Image classification data set "DATASETS_ORGANIZED" (louieesss/Capstone on GitHub). Class labels (3): not pollinated, pollinated, pollinating.

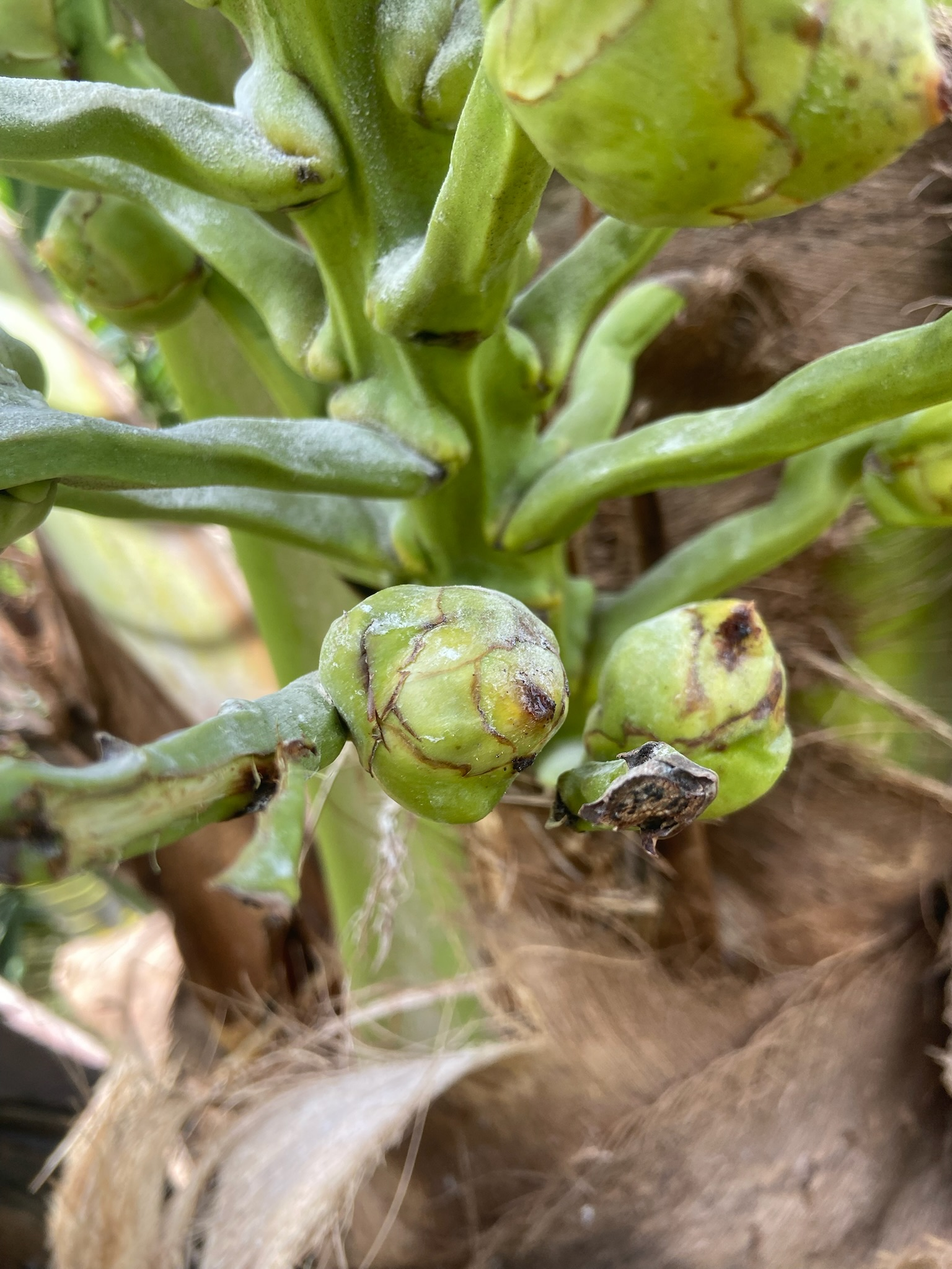
Label: pollinated

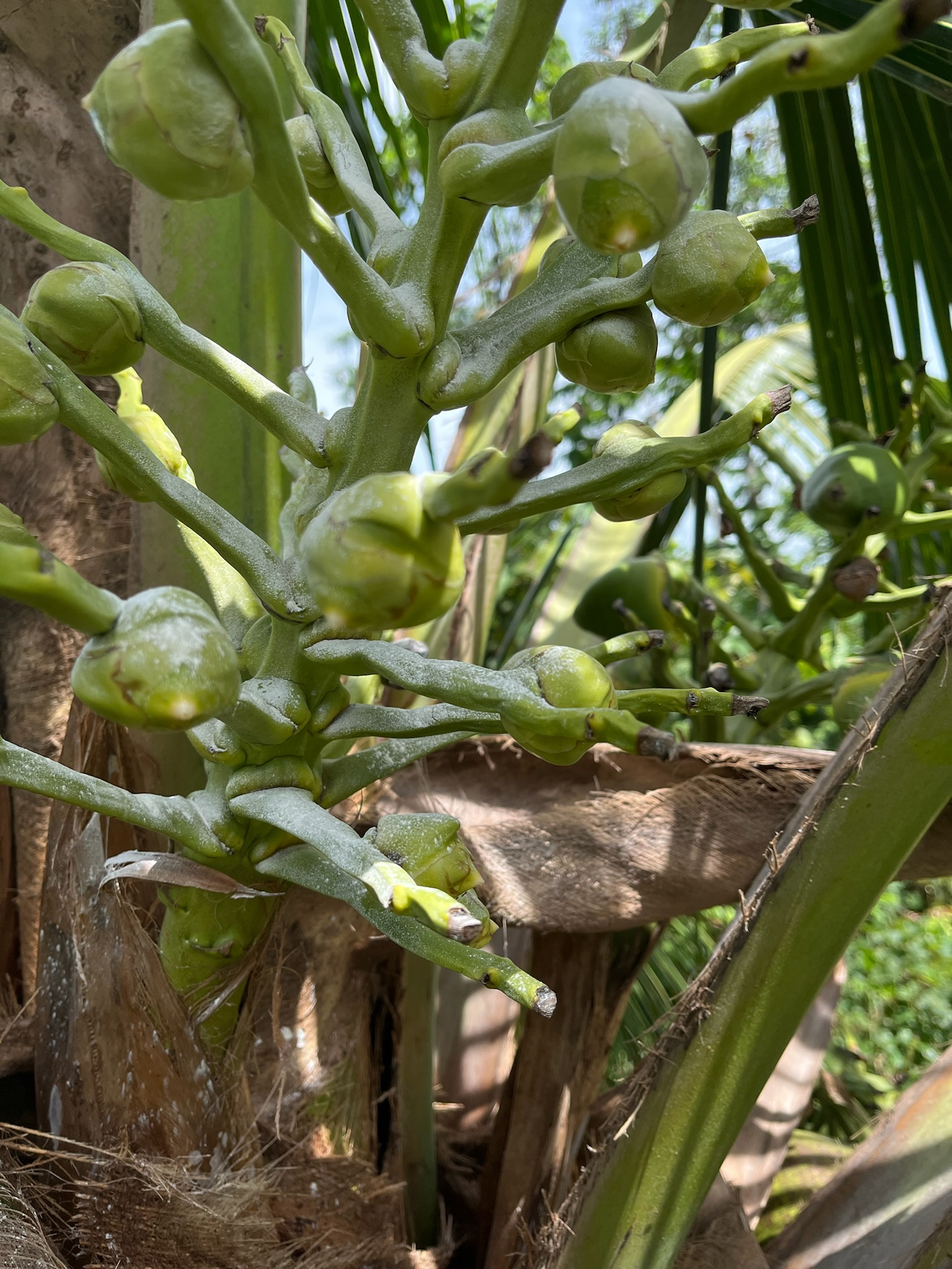
Label: pollinating

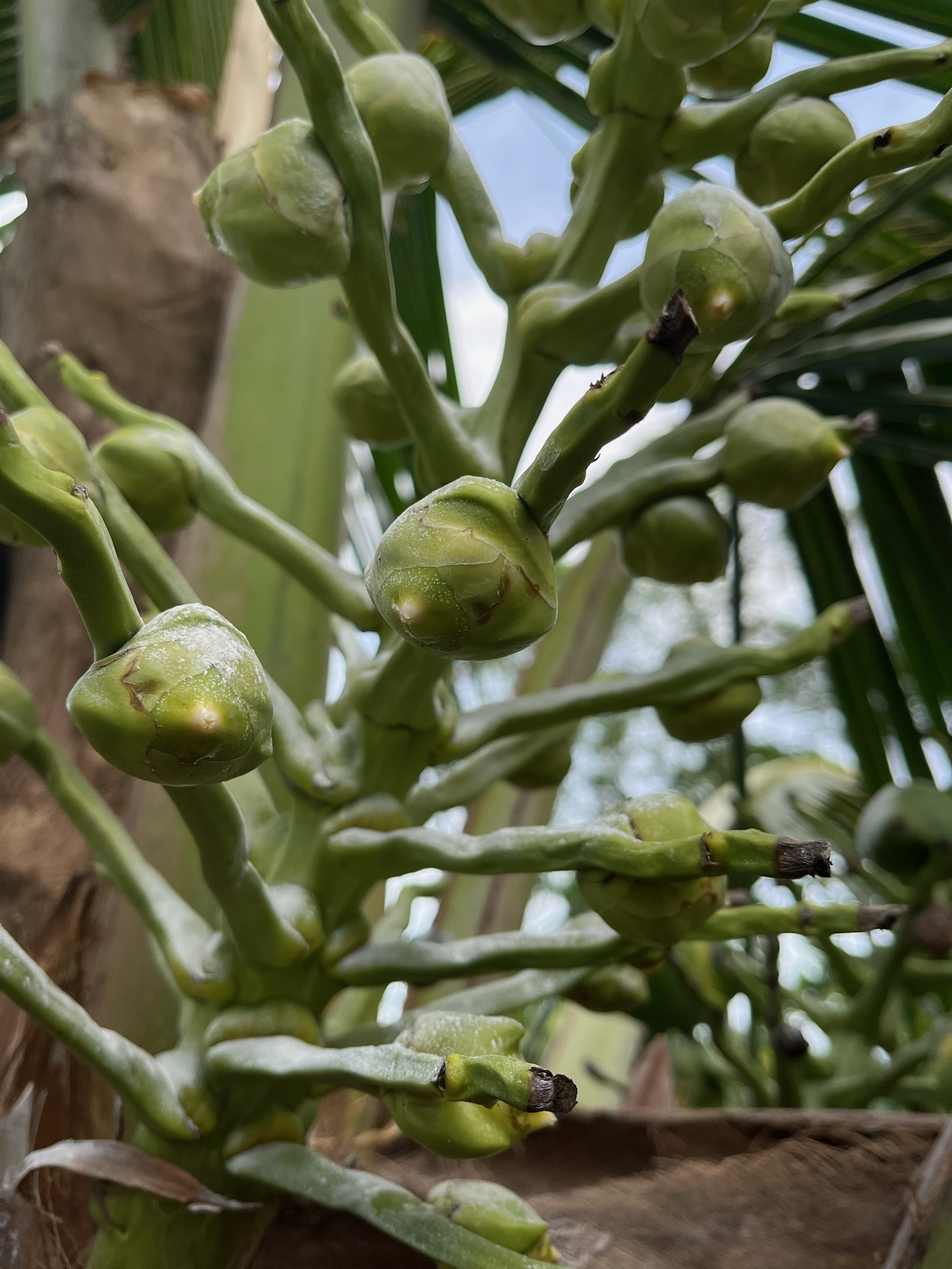
Label: pollinating

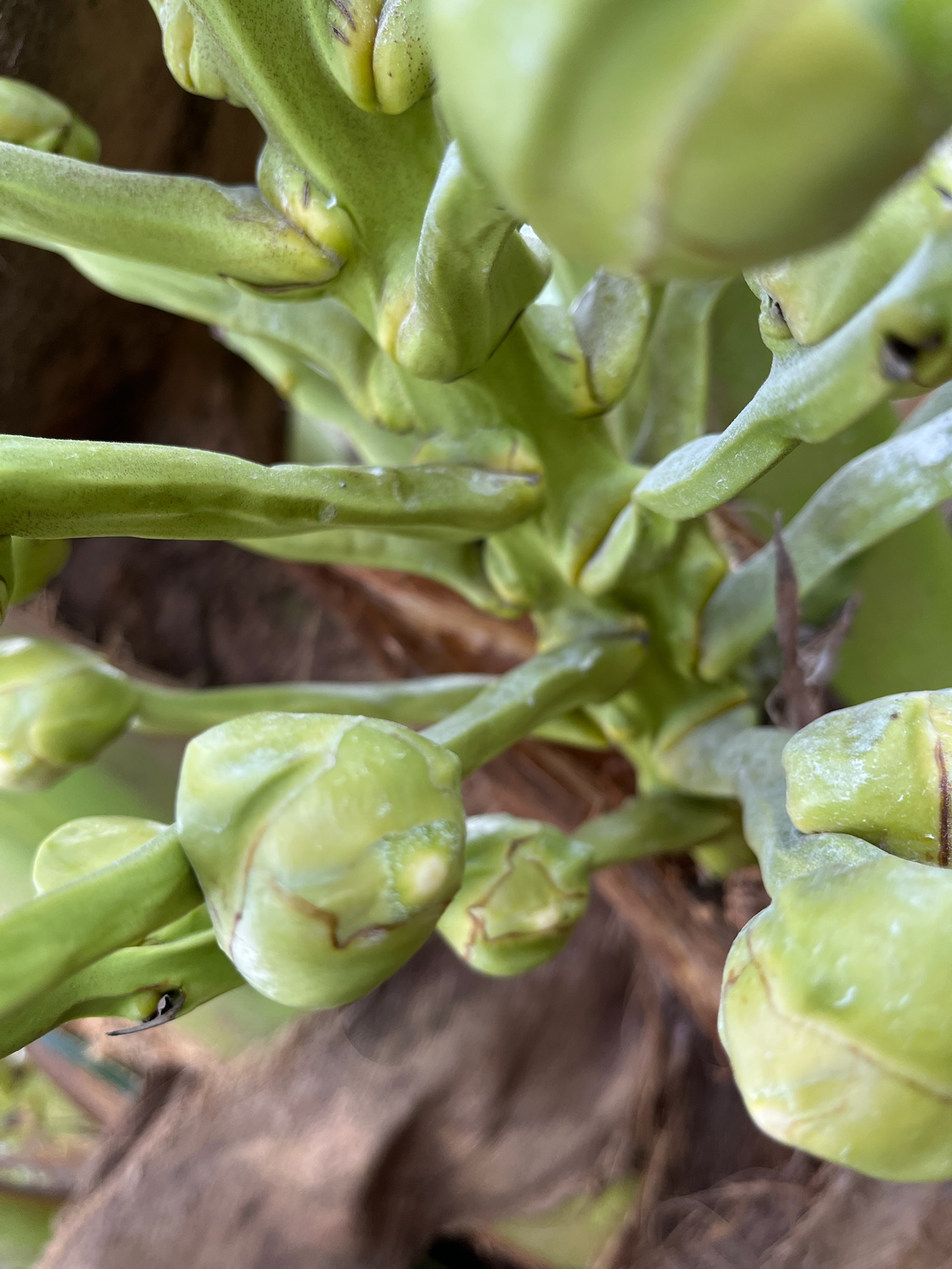
Label: pollinating

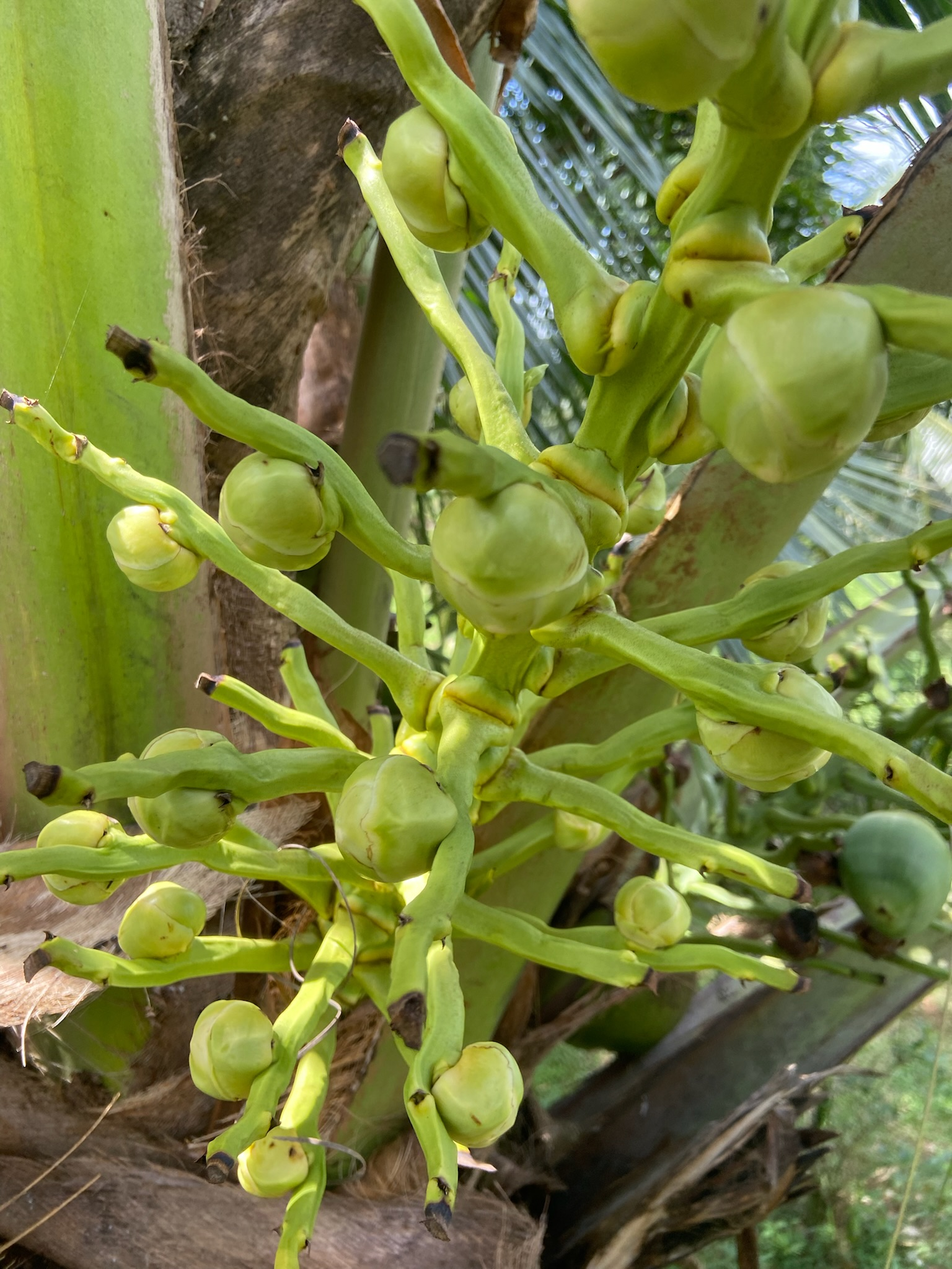
Label: not pollinated

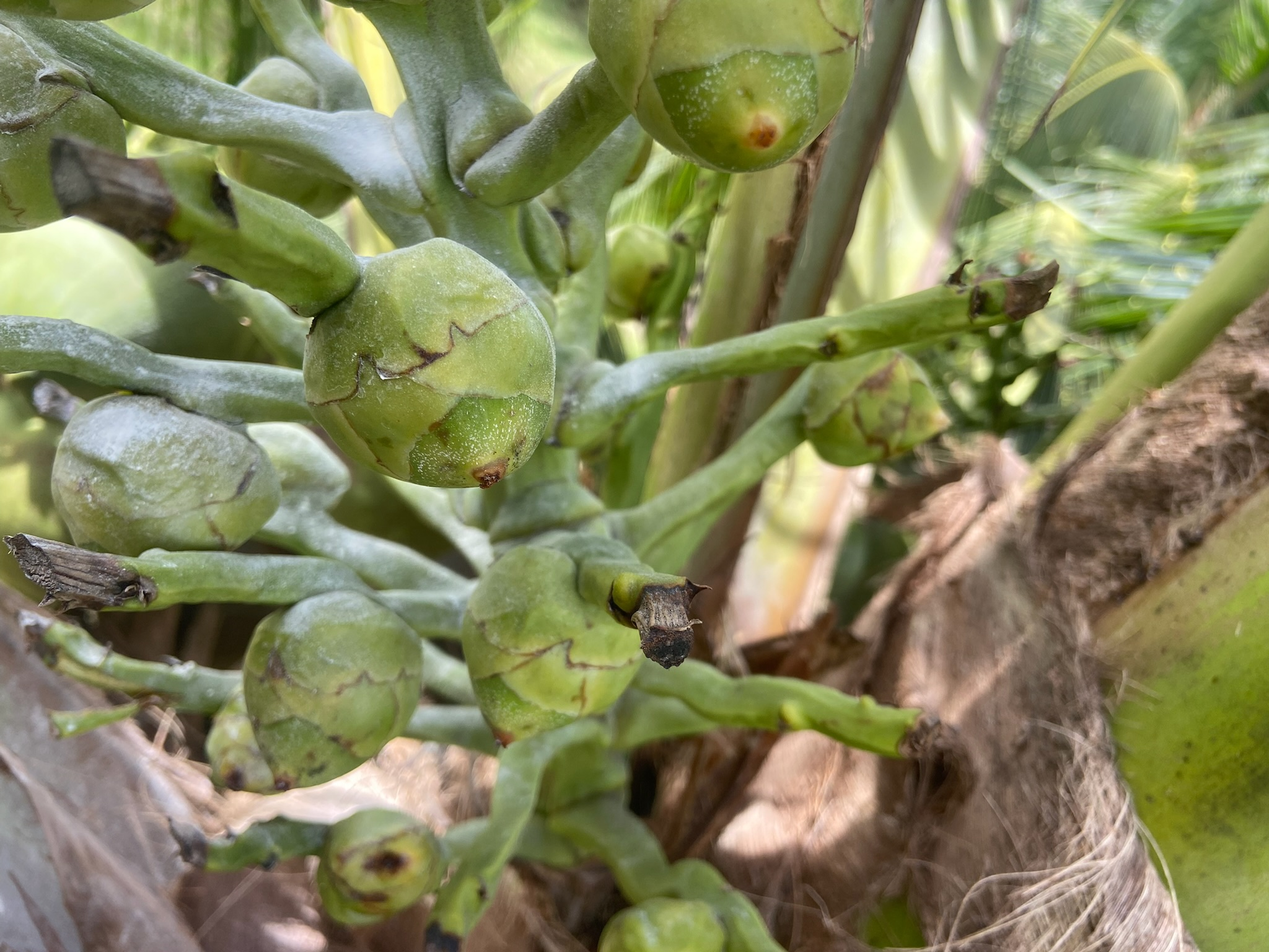
Label: not pollinated
